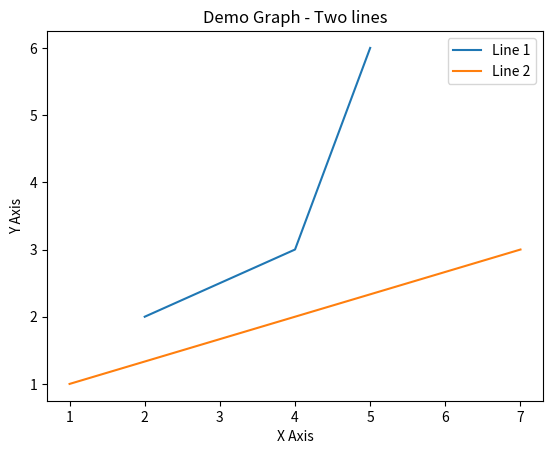

Reproduce this figure in Python.
# Show a graphic of the information

import matplotlib.pyplot as plt

x1 = [2, 4, 5]
y1 = [2, 3, 6]

plt.plot(x1, y1, label = 'Line 1')

x2 = [1, 4, 7]
y2 = [1, 2, 3]

plt.plot(x2, y2, label = 'Line 2')

plt.xlabel('X Axis')

plt.ylabel('Y Axis')

plt.title('Demo Graph - Two lines')

plt.legend()

plt.show()